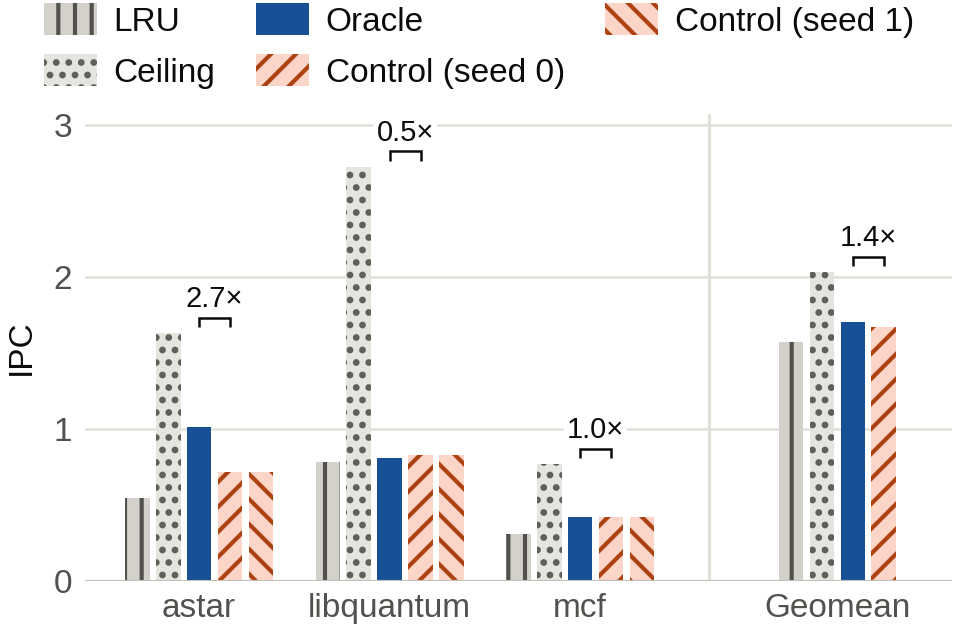

Values plotted in this chart, from the file beside it:
study, suite, core, side, workload, measure, ipc, cut
mlp_oracle_spec2006_defmark, spec2006, golden_small, b, astar, lru, 0.5412, False
mlp_oracle_spec2006_defmark, spec2006, golden_small, b, astar, ceiling, 1.628, False
mlp_oracle_spec2006_defmark, spec2006, golden_small, b, astar, oracle, 1.008, False
mlp_oracle_spec2006_defmark, spec2006, golden_small, b, astar, control, 0.7143, False
mlp_oracle_spec2006_defmark, spec2006, golden_small, b, astar, control_seed1, 0.7136, False
mlp_oracle_spec2006_defmark, spec2006, golden_small, b, libquantum, lru, 0.7812, False
mlp_oracle_spec2006_defmark, spec2006, golden_small, b, libquantum, ceiling, 2.721, False
mlp_oracle_spec2006_defmark, spec2006, golden_small, b, libquantum, oracle, 0.8044, False
mlp_oracle_spec2006_defmark, spec2006, golden_small, b, libquantum, control, 0.8251, False
mlp_oracle_spec2006_defmark, spec2006, golden_small, b, libquantum, control_seed1, 0.8252, False
mlp_oracle_spec2006_defmark, spec2006, golden_small, b, mcf, lru, 0.3064, False
mlp_oracle_spec2006_defmark, spec2006, golden_small, b, mcf, ceiling, 0.7657, False
mlp_oracle_spec2006_defmark, spec2006, golden_small, b, mcf, oracle, 0.4154, False
mlp_oracle_spec2006_defmark, spec2006, golden_small, b, mcf, control, 0.4188, False
mlp_oracle_spec2006_defmark, spec2006, golden_small, b, mcf, control_seed1, 0.4189, False
mlp_oracle_spec2006_defmark, spec2006, golden_small, b, Geomean, lru, 1.57, False
mlp_oracle_spec2006_defmark, spec2006, golden_small, b, Geomean, ceiling, 2.029, False
mlp_oracle_spec2006_defmark, spec2006, golden_small, b, Geomean, oracle, 1.702, False
mlp_oracle_spec2006_defmark, spec2006, golden_small, b, Geomean, control, 1.666, False
